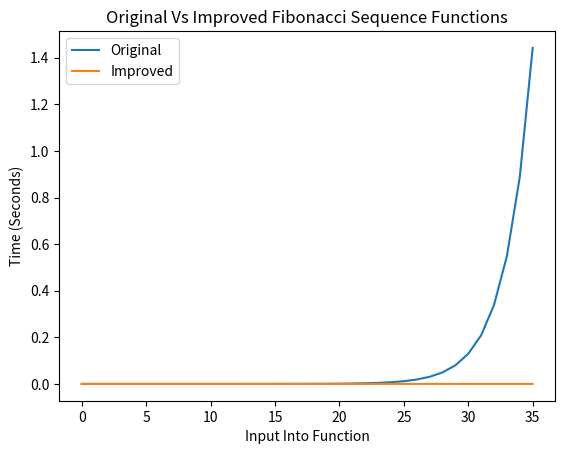

Recreate this plot in Python.
import time
import matplotlib.pyplot as plt

numbers = list(range(36))

original_times = []
improved_times = []

def original_func(n):
    if n == 0 or n == 1:
        return n
    else:
        return original_func(n-1) + original_func(n-2)

def improved_func(n):
    fib_values = {}
    def fib(n):
        if n == 0 or n == 1:
            return n
        if n in fib_values:
            return fib_values[n]
        else:
            fib_values[n] = fib(n-1) + fib(n-2)
            return fib_values[n]
    return fib(n)

for i in numbers:
    start = time.time()
    original_func(i)
    end = time.time()
    original_times.append(end - start)

    start = time.time()
    improved_func(i)
    end = time.time()
    improved_times.append(end - start)

plt.plot(numbers, original_times, label='Original')
plt.plot(numbers, improved_times, label='Improved')
plt.xlabel('Input Into Function')
plt.ylabel('Time (Seconds)')
plt.title('Original Vs Improved Fibonacci Sequence Functions')
plt.legend()
plt.show()
